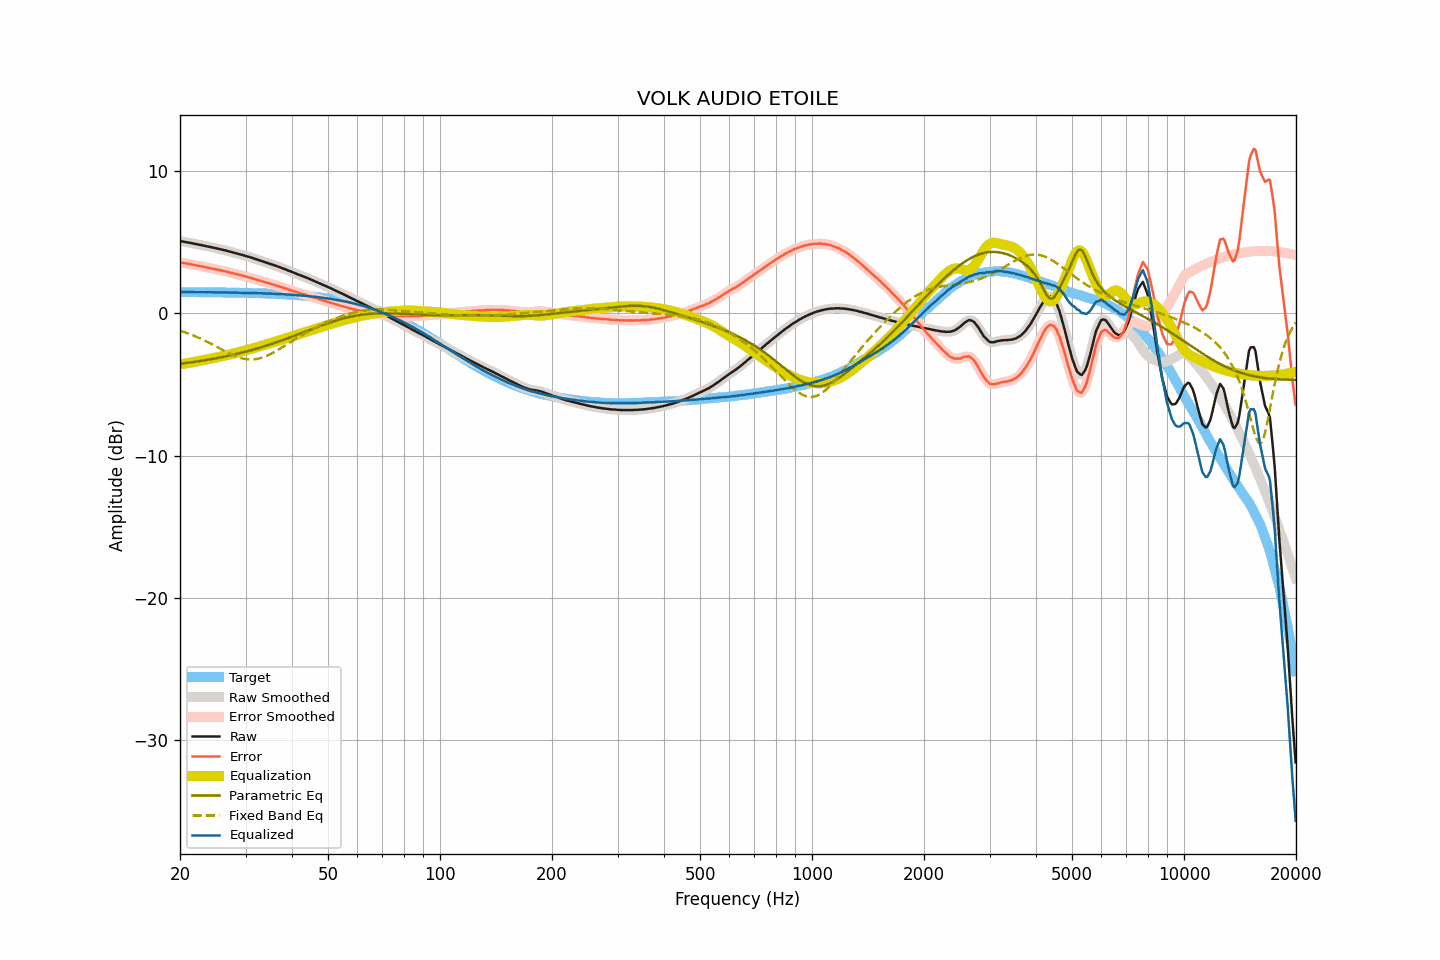

The data file committed next to this chart (first rows):
frequency, raw, smoothed, error, error_smoothed, equalization, parametric_eq, fixed_band_eq, equalized_raw, equalized_smoothed, target
20.00, 5.09, 5.09, 3.59, 3.59, -3.59, -3.54, -1.21, 1.50, 1.50, 1.50
20.20, 5.07, 5.07, 3.57, 3.57, -3.57, -3.53, -1.25, 1.50, 1.50, 1.50
20.40, 5.05, 5.05, 3.55, 3.55, -3.55, -3.51, -1.29, 1.50, 1.50, 1.50
20.61, 5.03, 5.03, 3.53, 3.53, -3.53, -3.50, -1.32, 1.50, 1.50, 1.50
20.81, 5.01, 5.01, 3.51, 3.51, -3.51, -3.48, -1.36, 1.50, 1.50, 1.50
21.02, 4.99, 4.99, 3.49, 3.49, -3.49, -3.47, -1.41, 1.50, 1.50, 1.50
21.23, 4.97, 4.97, 3.47, 3.47, -3.47, -3.45, -1.45, 1.50, 1.50, 1.50
21.44, 4.95, 4.95, 3.45, 3.45, -3.45, -3.44, -1.49, 1.50, 1.50, 1.50
21.66, 4.92, 4.93, 3.43, 3.43, -3.43, -3.42, -1.54, 1.49, 1.50, 1.50
21.87, 4.90, 4.90, 3.41, 3.41, -3.41, -3.41, -1.58, 1.49, 1.50, 1.50
22.09, 4.88, 4.88, 3.39, 3.39, -3.39, -3.39, -1.63, 1.50, 1.49, 1.50
22.31, 4.86, 4.86, 3.37, 3.36, -3.36, -3.37, -1.68, 1.50, 1.49, 1.49
22.54, 4.83, 4.84, 3.34, 3.34, -3.34, -3.35, -1.73, 1.49, 1.49, 1.49
22.76, 4.81, 4.81, 3.32, 3.32, -3.32, -3.34, -1.78, 1.49, 1.49, 1.49
22.99, 4.79, 4.79, 3.30, 3.30, -3.30, -3.32, -1.84, 1.50, 1.49, 1.49
23.22, 4.76, 4.77, 3.27, 3.27, -3.27, -3.30, -1.89, 1.49, 1.49, 1.49
23.45, 4.74, 4.74, 3.25, 3.25, -3.25, -3.28, -1.95, 1.49, 1.49, 1.49
23.69, 4.71, 4.72, 3.22, 3.23, -3.23, -3.26, -2.00, 1.48, 1.49, 1.49
23.92, 4.69, 4.69, 3.20, 3.20, -3.21, -3.24, -2.06, 1.49, 1.49, 1.49
24.16, 4.67, 4.67, 3.19, 3.18, -3.18, -3.22, -2.12, 1.49, 1.49, 1.49
24.40, 4.64, 4.64, 3.16, 3.16, -3.16, -3.20, -2.18, 1.48, 1.49, 1.49
24.65, 4.62, 4.62, 3.14, 3.14, -3.14, -3.18, -2.24, 1.49, 1.48, 1.48
24.89, 4.59, 4.59, 3.11, 3.11, -3.11, -3.16, -2.30, 1.48, 1.48, 1.48
25.14, 4.57, 4.57, 3.09, 3.09, -3.09, -3.14, -2.36, 1.48, 1.48, 1.48
25.39, 4.54, 4.54, 3.06, 3.07, -3.07, -3.12, -2.42, 1.48, 1.48, 1.48
25.65, 4.52, 4.52, 3.04, 3.04, -3.04, -3.10, -2.48, 1.48, 1.48, 1.48
25.91, 4.49, 4.49, 3.02, 3.02, -3.02, -3.08, -2.54, 1.48, 1.48, 1.48
26.16, 4.46, 4.47, 2.99, 2.99, -2.99, -3.05, -2.60, 1.47, 1.48, 1.48
26.43, 4.44, 4.44, 2.97, 2.97, -2.96, -3.03, -2.66, 1.48, 1.47, 1.47
26.69, 4.41, 4.41, 2.94, 2.94, -2.94, -3.00, -2.72, 1.47, 1.47, 1.47
26.96, 4.38, 4.38, 2.91, 2.91, -2.91, -2.98, -2.77, 1.47, 1.47, 1.47
27.23, 4.35, 4.35, 2.88, 2.88, -2.88, -2.96, -2.83, 1.47, 1.47, 1.47
27.50, 4.32, 4.32, 2.86, 2.86, -2.86, -2.93, -2.88, 1.47, 1.47, 1.47
27.77, 4.29, 4.29, 2.83, 2.83, -2.83, -2.91, -2.93, 1.46, 1.46, 1.46
28.05, 4.26, 4.26, 2.80, 2.80, -2.80, -2.88, -2.98, 1.46, 1.46, 1.46
28.33, 4.23, 4.23, 2.77, 2.77, -2.77, -2.85, -3.03, 1.46, 1.46, 1.46
28.62, 4.20, 4.20, 2.74, 2.74, -2.74, -2.83, -3.07, 1.46, 1.46, 1.46
28.90, 4.17, 4.17, 2.72, 2.71, -2.71, -2.80, -3.10, 1.46, 1.46, 1.46
29.19, 4.13, 4.14, 2.68, 2.68, -2.68, -2.77, -3.14, 1.45, 1.45, 1.45
29.48, 4.10, 4.10, 2.65, 2.65, -2.65, -2.74, -3.17, 1.45, 1.45, 1.45
29.78, 4.07, 4.07, 2.62, 2.62, -2.62, -2.71, -3.19, 1.45, 1.45, 1.45
30.08, 4.04, 4.04, 2.60, 2.59, -2.59, -2.68, -3.21, 1.45, 1.45, 1.45
30.38, 4.00, 4.01, 2.56, 2.56, -2.56, -2.65, -3.23, 1.44, 1.44, 1.44
30.68, 3.97, 3.97, 2.53, 2.53, -2.53, -2.62, -3.24, 1.44, 1.44, 1.44
30.99, 3.93, 3.93, 2.49, 2.50, -2.50, -2.59, -3.24, 1.43, 1.44, 1.44
31.30, 3.90, 3.90, 2.47, 2.47, -2.47, -2.56, -3.24, 1.44, 1.43, 1.43
31.61, 3.86, 3.87, 2.43, 2.43, -2.43, -2.53, -3.23, 1.43, 1.43, 1.43
31.93, 3.83, 3.83, 2.40, 2.40, -2.40, -2.50, -3.22, 1.43, 1.43, 1.43
32.24, 3.79, 3.79, 2.37, 2.37, -2.37, -2.46, -3.20, 1.42, 1.42, 1.42
32.57, 3.75, 3.76, 2.33, 2.34, -2.33, -2.43, -3.17, 1.42, 1.42, 1.42
32.89, 3.72, 3.72, 2.30, 2.30, -2.30, -2.40, -3.14, 1.42, 1.42, 1.42
33.22, 3.68, 3.68, 2.27, 2.27, -2.27, -2.36, -3.11, 1.42, 1.41, 1.41
33.55, 3.64, 3.64, 2.23, 2.23, -2.23, -2.33, -3.07, 1.41, 1.41, 1.41
33.89, 3.60, 3.60, 2.20, 2.20, -2.20, -2.29, -3.03, 1.40, 1.40, 1.41
34.23, 3.56, 3.57, 2.16, 2.16, -2.17, -2.26, -2.98, 1.40, 1.40, 1.40
34.57, 3.53, 3.53, 2.13, 2.13, -2.13, -2.22, -2.93, 1.40, 1.40, 1.40
34.92, 3.49, 3.49, 2.10, 2.10, -2.10, -2.18, -2.87, 1.40, 1.39, 1.39
35.27, 3.45, 3.45, 2.06, 2.07, -2.06, -2.15, -2.81, 1.39, 1.39, 1.39
35.62, 3.41, 3.41, 2.03, 2.03, -2.03, -2.11, -2.75, 1.38, 1.38, 1.38
35.97, 3.37, 3.37, 1.99, 1.99, -2.00, -2.07, -2.69, 1.38, 1.38, 1.38
... 635 more rows
